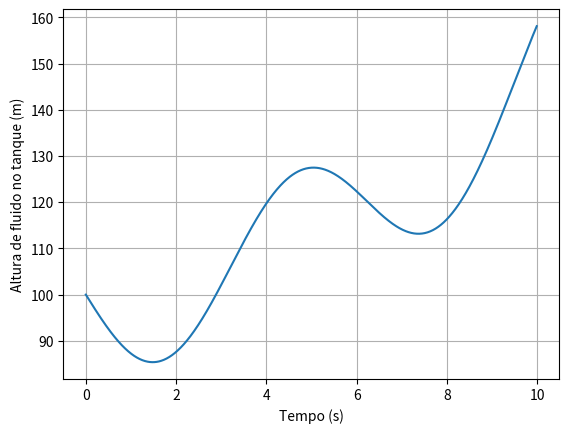

Source code (Python):
from matplotlib.pyplot import *
from numpy import *

A = 10.0             # area do tanque (m**2)
H = [100.0]           # altura inicial de fluido no tanque (m)
a = 0.0              # intervalos de integracao
b = 10.0              # 
N = 1000              # discretizacao do intervalo de integracao
passo = (b-a) / N    # passo
t = linspace(\
             a,\
             b,\
             N,\
             endpoint=False\
            ) # vetor de tempo

fQe = lambda t: 10*t # razao da vazao de entrada (m**3)
fQs = lambda t: 50*pi*cos(t) # razao de vazao de saida   (m**3)

Qe = fQe(t)         
Qs = fQs(t)

for i in range(N-1):
    H.append(H[i] + passo*(Qe[i] - Qs[i])/A)  # altura em função dos parametros de entrada

 
plot(t.tolist(),H)
xlabel('Tempo (s)')
ylabel('Altura de fluido no tanque (m)')
grid()
show()

